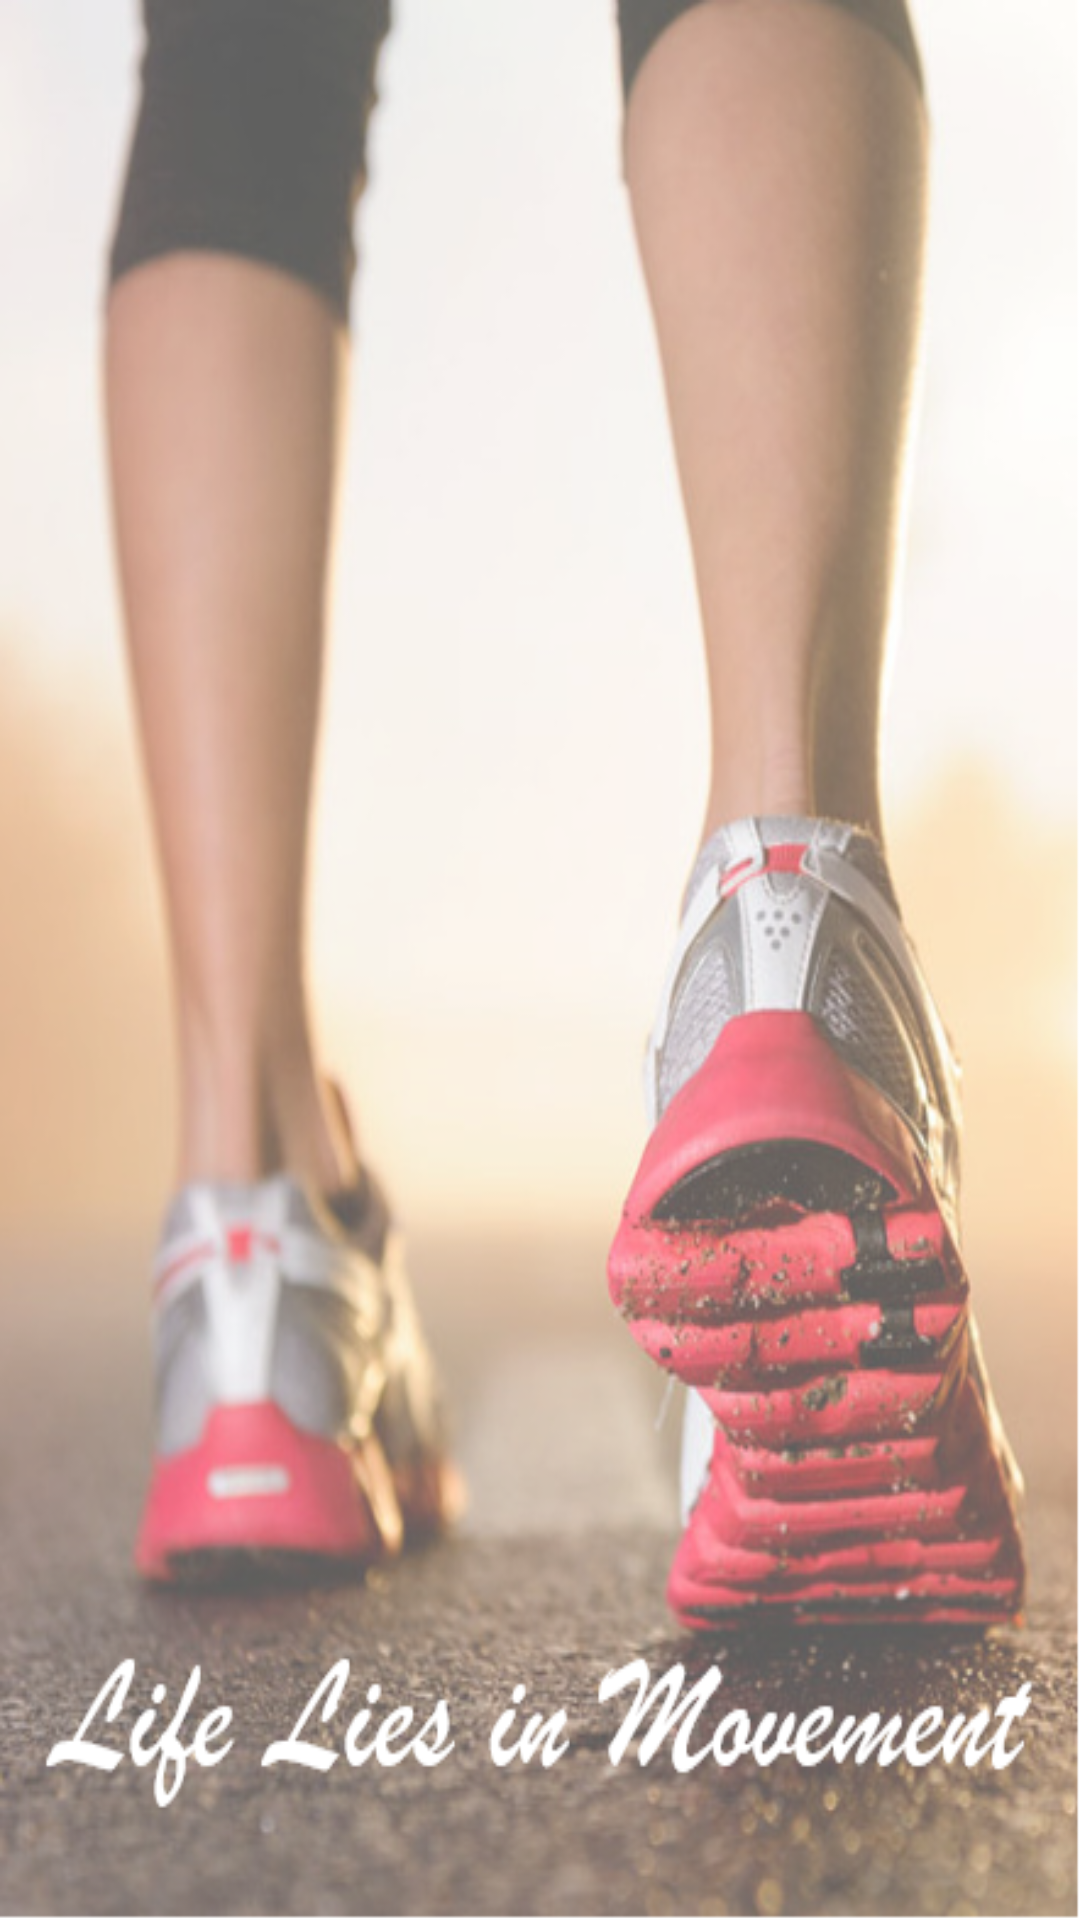

The Android layout XML behind this screen, and the referenced resources:
<!-- AndroidManifest.xml: application theme AppTheme -->
<!-- res/layout/activity_splash.xml -->
<?xml version="1.0" encoding="utf-8"?>
<androidx.constraintlayout.widget.ConstraintLayout xmlns:android="http://schemas.android.com/apk/res/android"
    xmlns:app="http://schemas.android.com/apk/res-auto"
    xmlns:tools="http://schemas.android.com/tools"
    android:layout_width="match_parent"
    android:layout_height="match_parent"
    tools:context=".activity.SplashActivity"
    android:background="@drawable/welcome">

</androidx.constraintlayout.widget.ConstraintLayout>
<!-- resources referenced by this layout -->
<resources>
  <!-- drawable welcome: png bitmap (drawable-xhdpi, 437874 bytes) -->
  <style name="AppTheme" parent="Theme.AppCompat.Light.NoActionBar">
          
          <item name="colorPrimary">@color/colorPrimary</item>
          <item name="colorPrimaryDark">@color/colorPrimary</item>
          <item name="colorAccent">@color/colorAccent</item>
      </style>
  <color name="colorPrimary">#FF0099cc</color>
  <color name="colorAccent">#D81B60</color>
</resources>
